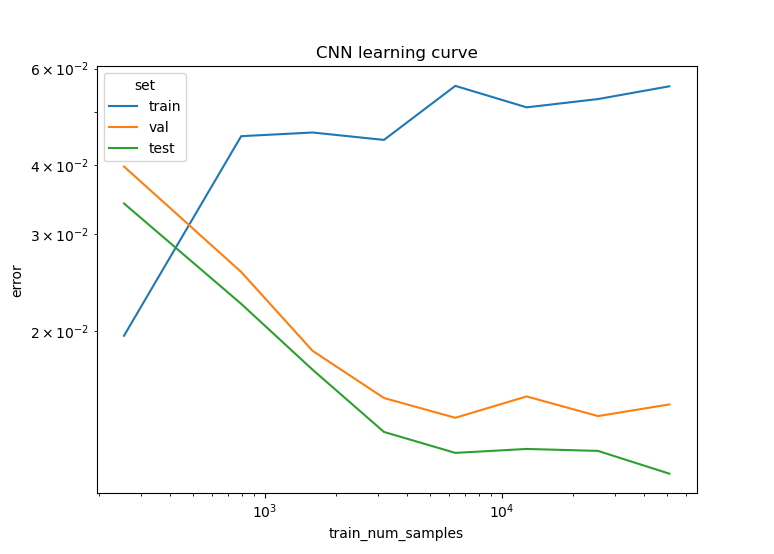

Source data for this figure (header and first rows):
train_ratio, train_num_samples, train, val, test
0.005, 255, 0.9804, 0.9602, 0.9659
0.01562, 796, 0.9548, 0.9744, 0.9776
0.03125, 1593, 0.9541, 0.9816, 0.983
0.0625, 3187, 0.9555, 0.9849, 0.9869
0.125, 6375, 0.9442, 0.9861, 0.988
0.25, 12750, 0.949, 0.9848, 0.9878
0.5, 25500, 0.9472, 0.986, 0.9879
1, 51000, 0.9443, 0.9853, 0.989
